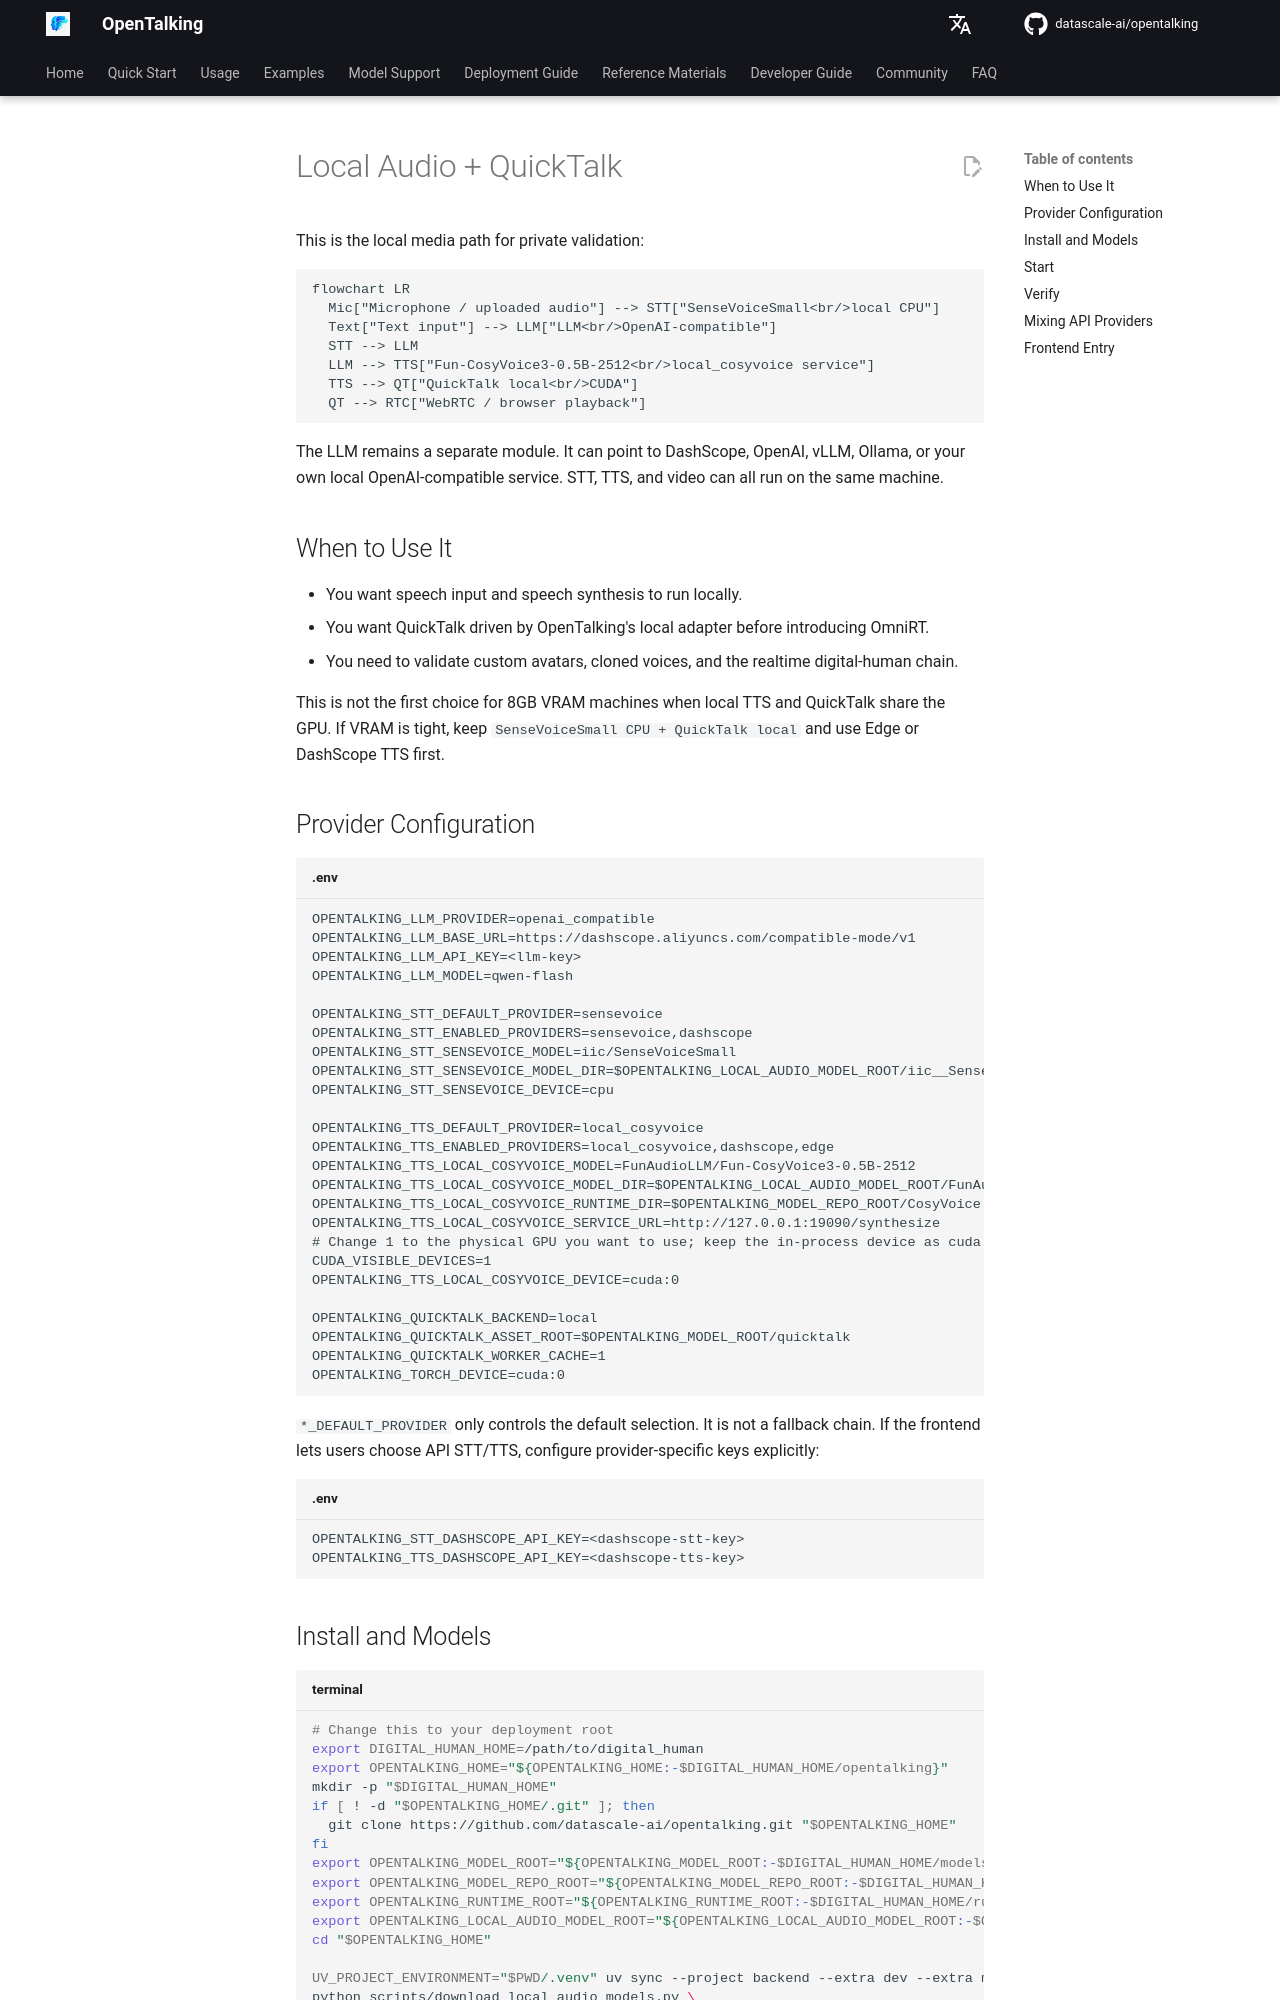

repository: shangyang911/opentalking · page: latest/en/model-deployment/recipes/local-quicktalk-audio/index.html · generator: mkdocs

# Local Audio + QuickTalk

This is the local media path for private validation:

```mermaid
flowchart LR
  Mic["Microphone / uploaded audio"] --> STT["SenseVoiceSmall<br/>local CPU"]
  Text["Text input"] --> LLM["LLM<br/>OpenAI-compatible"]
  STT --> LLM
  LLM --> TTS["Fun-CosyVoice3-0.5B-2512<br/>local_cosyvoice service"]
  TTS --> QT["QuickTalk local<br/>CUDA"]
  QT --> RTC["WebRTC / browser playback"]
```

The LLM remains a separate module. It can point to DashScope, OpenAI, vLLM, Ollama, or your own local OpenAI-compatible service. STT, TTS, and video can all run on the same machine.

## When to Use It

- You want speech input and speech synthesis to run locally.
- You want QuickTalk driven by OpenTalking's local adapter before introducing OmniRT.
- You need to validate custom avatars, cloned voices, and the realtime digital-human chain.

This is not the first choice for 8GB VRAM machines when local TTS and QuickTalk share the GPU. If VRAM is tight, keep `SenseVoiceSmall CPU + QuickTalk local` and use Edge or DashScope TTS first.

## Provider Configuration

```env title=".env"
OPENTALKING_LLM_PROVIDER=openai_compatible
OPENTALKING_LLM_BASE_URL=https://dashscope.aliyuncs.com/compatible-mode/v1
OPENTALKING_LLM_API_KEY=<llm-key>
OPENTALKING_LLM_MODEL=qwen-flash

OPENTALKING_STT_DEFAULT_PROVIDER=sensevoice
OPENTALKING_STT_ENABLED_PROVIDERS=sensevoice,dashscope
OPENTALKING_STT_SENSEVOICE_MODEL=iic/SenseVoiceSmall
OPENTALKING_STT_SENSEVOICE_MODEL_DIR=$OPENTALKING_LOCAL_AUDIO_MODEL_ROOT/iic__SenseVoiceSmall
OPENTALKING_STT_SENSEVOICE_DEVICE=cpu

OPENTALKING_TTS_DEFAULT_PROVIDER=local_cosyvoice
OPENTALKING_TTS_ENABLED_PROVIDERS=local_cosyvoice,dashscope,edge
OPENTALKING_TTS_LOCAL_COSYVOICE_MODEL=FunAudioLLM/Fun-CosyVoice3-0.5B-2512
OPENTALKING_TTS_LOCAL_COSYVOICE_MODEL_DIR=$OPENTALKING_LOCAL_AUDIO_MODEL_ROOT/FunAudioLLM__Fun-CosyVoice3-0.5B-2512
OPENTALKING_TTS_LOCAL_COSYVOICE_RUNTIME_DIR=$OPENTALKING_MODEL_REPO_ROOT/CosyVoice
OPENTALKING_TTS_LOCAL_COSYVOICE_SERVICE_URL=http://127.0.0.1:19090/synthesize
# Change 1 to the physical GPU you want to use; keep the in-process device as cuda:0.
CUDA_VISIBLE_DEVICES=1
OPENTALKING_TTS_LOCAL_COSYVOICE_DEVICE=cuda:0

OPENTALKING_QUICKTALK_BACKEND=local
OPENTALKING_QUICKTALK_ASSET_ROOT=$OPENTALKING_MODEL_ROOT/quicktalk
OPENTALKING_QUICKTALK_WORKER_CACHE=1
OPENTALKING_TORCH_DEVICE=cuda:0
```

`*_DEFAULT_PROVIDER` only controls the default selection. It is not a fallback chain. If the frontend lets users choose API STT/TTS, configure provider-specific keys explicitly:

```env title=".env"
OPENTALKING_STT_DASHSCOPE_API_KEY=<dashscope-stt-key>
OPENTALKING_TTS_DASHSCOPE_API_KEY=<dashscope-tts-key>
```
